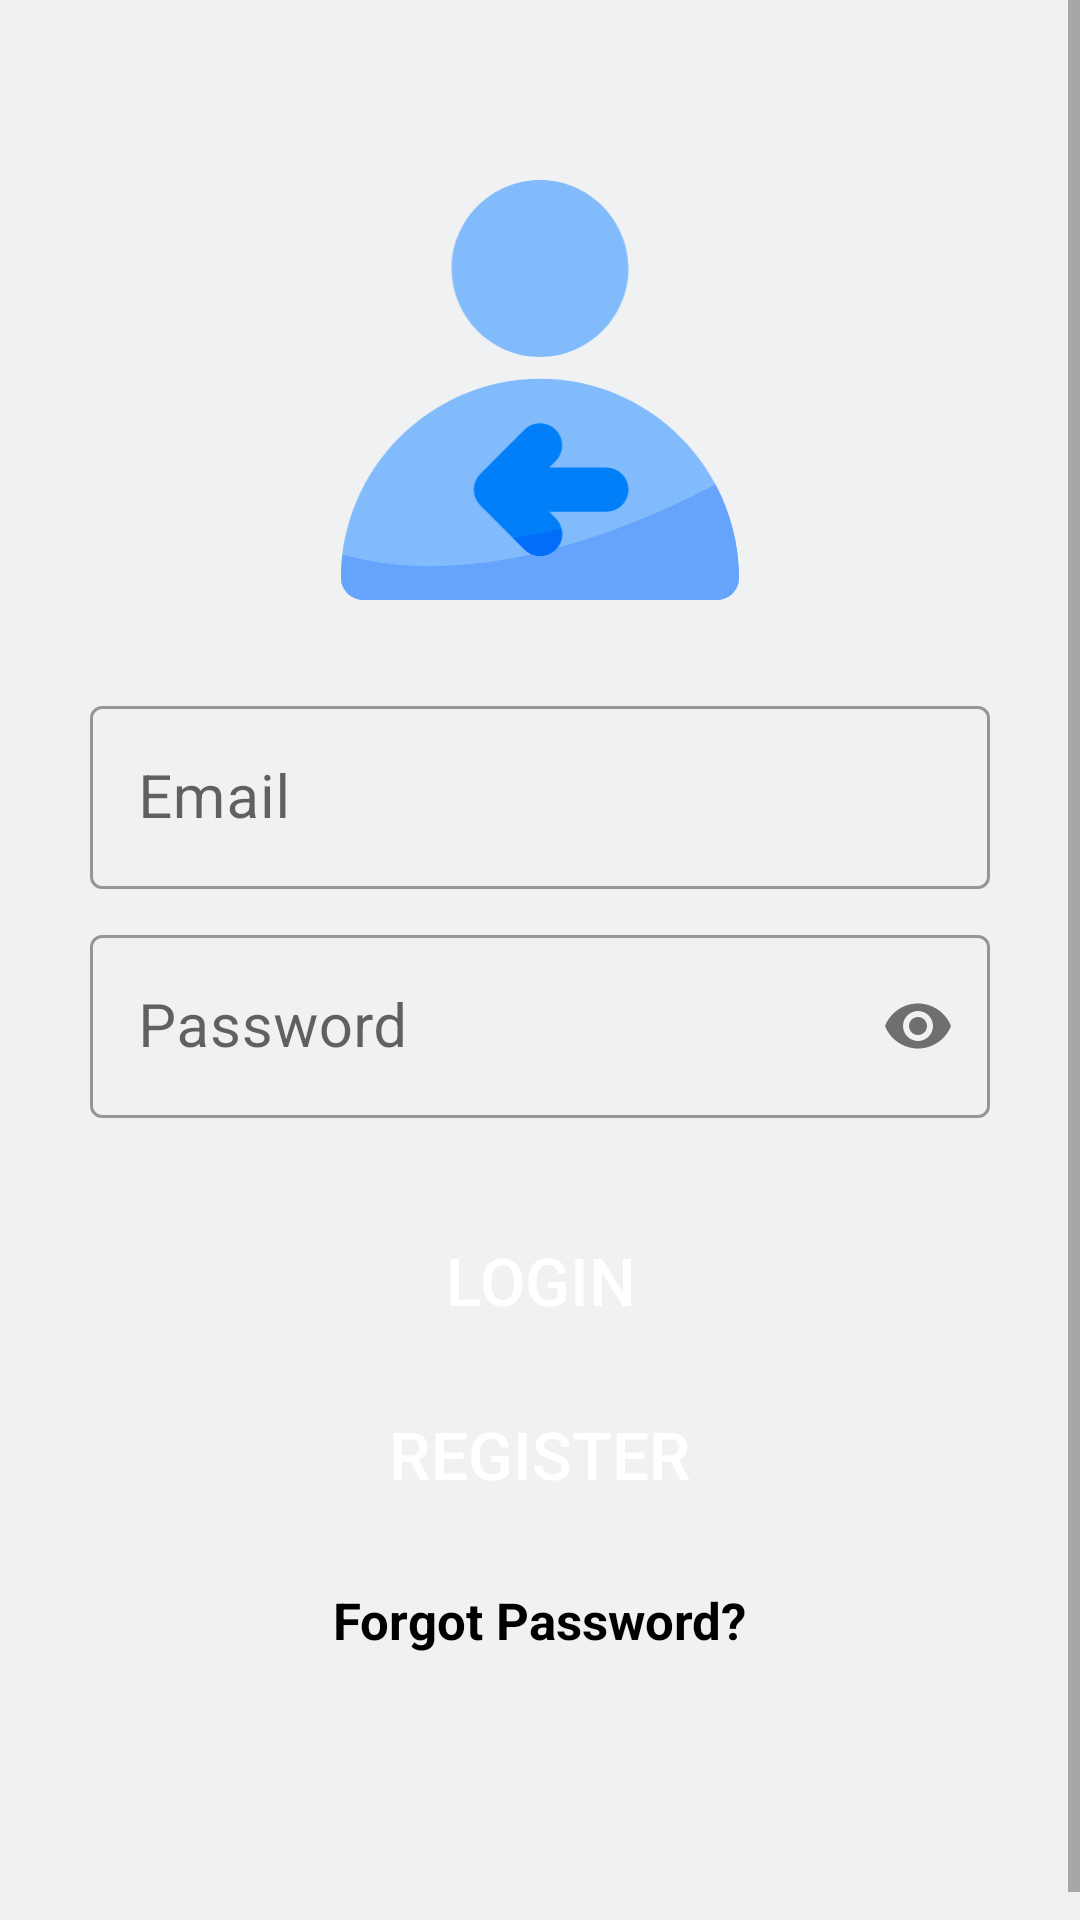

Android layout source for this screen:
<!-- AndroidManifest.xml: application theme Theme.HouseRentProject -->
<!-- res/layout/activity_login.xml -->
<?xml version="1.0" encoding="utf-8"?>
<ScrollView xmlns:android="http://schemas.android.com/apk/res/android"
    xmlns:app="http://schemas.android.com/apk/res-auto"
    xmlns:tools="http://schemas.android.com/tools"
    android:layout_width="match_parent"
    android:layout_height="match_parent"
    android:fillViewport="true"
    android:background="#EFF1F3"
    tools:context=".LoginActivityController">

    <LinearLayout
        android:layout_width="match_parent"
        android:layout_height="match_parent"
        android:orientation="vertical"
        android:padding="30dp">

        <ImageView
            android:layout_width="match_parent"
            android:layout_height="200dp"
            android:padding="30dp"
            android:src="@drawable/ic_login_icon" />

        <com.google.android.material.textfield.TextInputLayout
            style="@style/Widget.MaterialComponents.TextInputLayout.OutlinedBox"
            android:layout_width="match_parent"
            android:layout_height="wrap_content"
            app:boxBackgroundMode="outline"
            app:endIconMode="clear_text">

            <EditText
                android:id="@+id/loginEmailId"
                android:layout_width="match_parent"
                android:layout_height="wrap_content"
                android:hint="Email"
                android:inputType="textEmailAddress"
                android:textSize="20sp" />

        </com.google.android.material.textfield.TextInputLayout>

        <com.google.android.material.textfield.TextInputLayout
            style="@style/Widget.MaterialComponents.TextInputLayout.OutlinedBox"
            android:layout_width="match_parent"
            android:layout_height="wrap_content"
            android:layout_marginTop="10dp"
            app:boxBackgroundMode="outline"
            app:passwordToggleEnabled="true">

            <EditText
                android:id="@+id/loginPasswordId"
                android:layout_width="match_parent"
                android:layout_height="wrap_content"
                android:hint="Password"
                android:inputType="textPassword"
                android:textSize="20sp" />

        </com.google.android.material.textfield.TextInputLayout>


        <Button
            android:background="@drawable/button_rounded"
            android:id="@+id/loginBtnId"
            android:layout_width="match_parent"
            android:layout_height="wrap_content"
            android:layout_marginTop="30dp"
            android:onClick="buttonLogin"
            android:text="Login"
            android:textColor="#ffffff"
            android:textSize="22sp" />

        <Button
            android:background="@drawable/button_rounded"
            android:id="@+id/registerBtnId"
            android:layout_width="match_parent"
            android:layout_height="wrap_content"
            android:layout_marginTop="10dp"
            android:onClick="buttonRegister"
            android:text="Register"
            android:textColor="#ffffff"
            android:textSize="22sp" />

        <TextView
            android:layout_width="wrap_content"
            android:layout_height="wrap_content"
            android:layout_gravity="center_horizontal"
            android:layout_marginTop="20dp"
            android:onClick="forgotPassword"
            android:text="Forgot Password?"
            android:textColor="@color/black"
            android:textSize="17sp"
            android:textStyle="bold" />

        <ProgressBar
            android:id="@+id/loginProgressBarId"
            android:layout_width="wrap_content"
            android:layout_height="wrap_content"
            android:layout_gravity="center_horizontal"
            android:layout_marginTop="20dp"
            android:visibility="invisible" />


    </LinearLayout>


</ScrollView>
<!-- resources referenced by this layout -->
<resources>
  <color name="black">#FF000000</color>
  <!-- drawable button_rounded (drawable) -->
  <?xml version="1.0" encoding="utf-8"?>
  <shape xmlns:android="http://schemas.android.com/apk/res/android"
      android:shape="rectangle">
  
      
  
      <corners
          android:radius="25dp"
          />
  
  </shape>
  <!-- drawable ic_login_icon: vector/xml drawable (drawable, 2403 chars, omitted) -->
  <style name="Theme.HouseRentProject" parent="Theme.MaterialComponents.Light">
          
          
          <item name="colorPrimary">#4E9CDC</item>
          <item name="colorPrimaryVariant">@color/purple_700</item>
          <item name="colorOnPrimary">@color/white</item>
          
          <item name="colorSecondary">@color/teal_200</item>
          <item name="colorSecondaryVariant">@color/teal_700</item>
          <item name="colorOnSecondary">@color/black</item>
          
          <item name="android:statusBarColor" tools:targetApi="l">?attr/colorPrimaryVariant</item>
          
      </style>
  <color name="purple_700">#FF3700B3</color>
  <color name="white">#FFFFFFFF</color>
  <color name="teal_200">#FF03DAC5</color>
  <color name="teal_700">#FF018786</color>
</resources>
